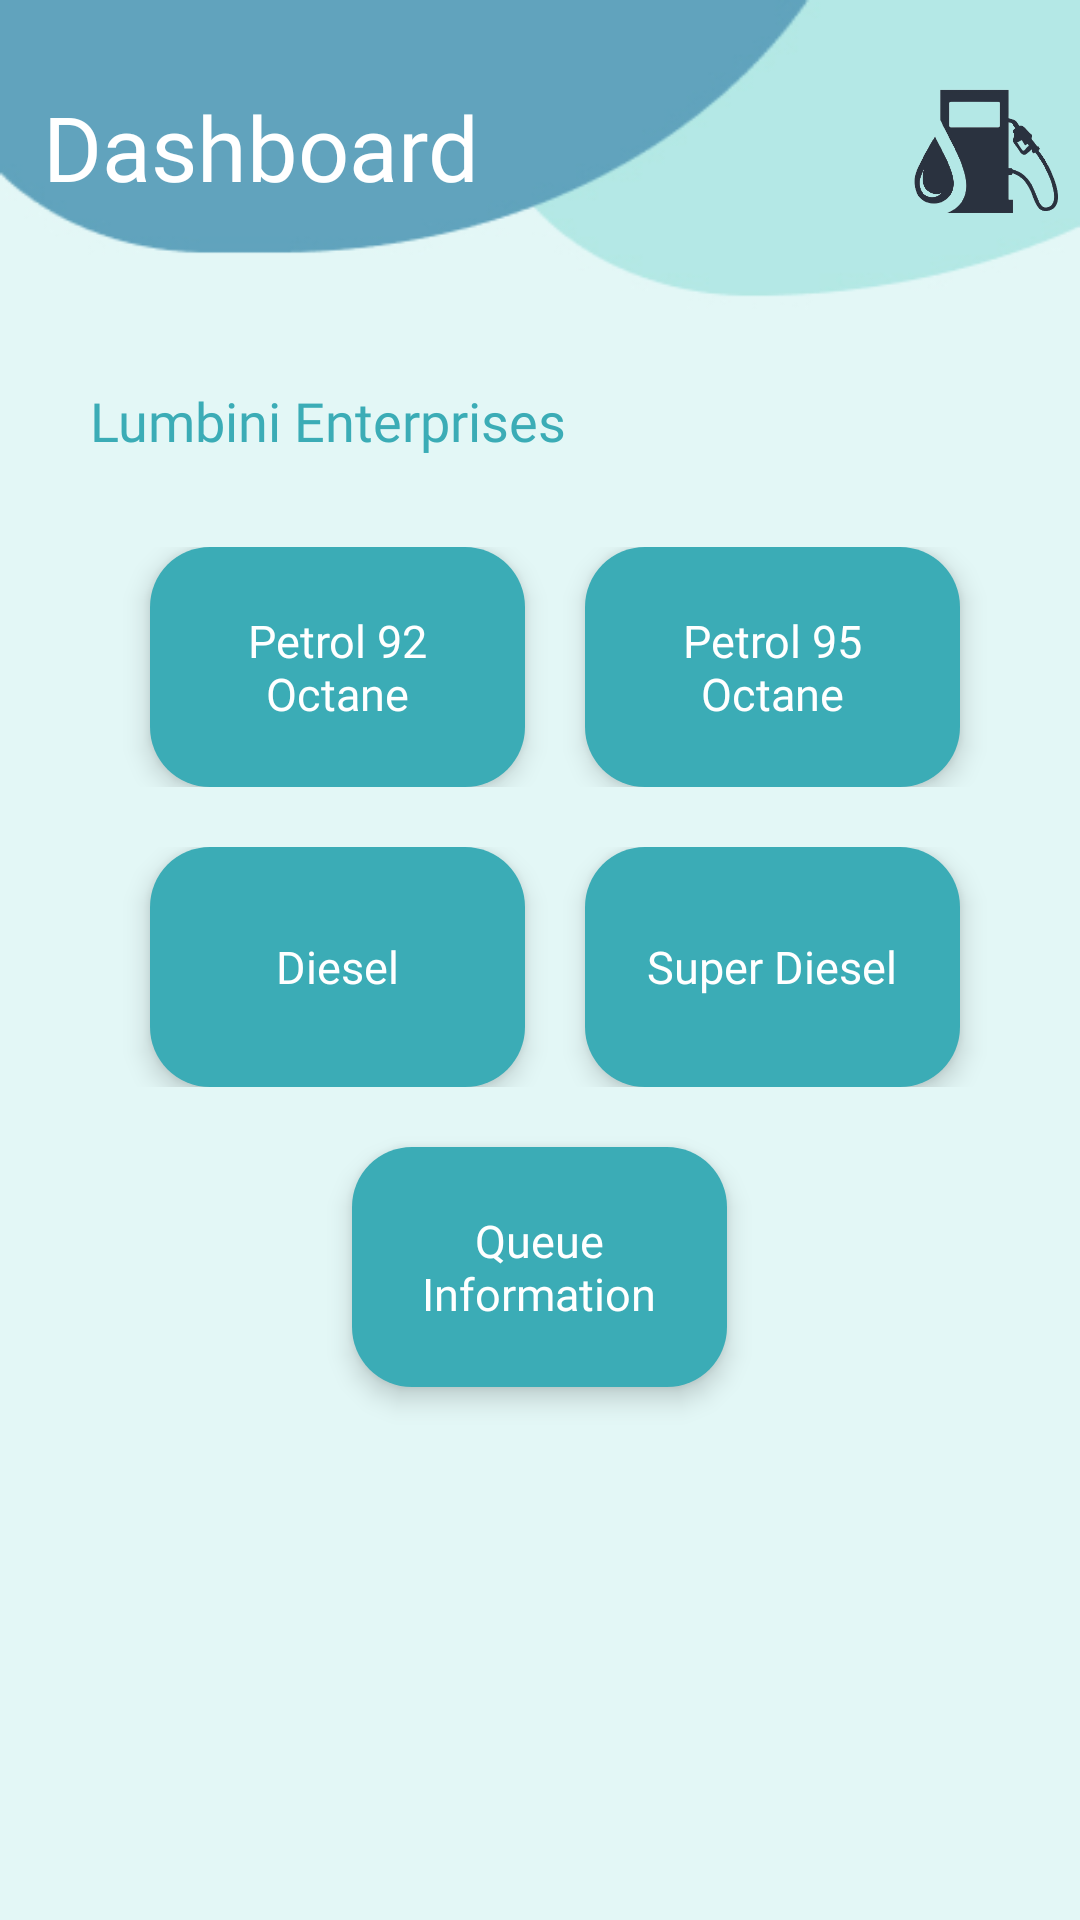

Write the Android layout XML for this screen, with the resource values it uses.
<!-- AndroidManifest.xml: application theme Theme.EAD_Assignment -->
<!-- res/layout/owner_home.xml -->
<?xml version="1.0" encoding="utf-8"?>
<LinearLayout xmlns:android="http://schemas.android.com/apk/res/android"
    xmlns:app="http://schemas.android.com/apk/res-auto"
    xmlns:tools="http://schemas.android.com/tools"
    android:layout_width="match_parent"
    android:layout_height="match_parent"
    tools:context=".Home"
    android:orientation="vertical"
    android:background="@drawable/bg2"
    android:gravity="center_horizontal"
    xmlns:card_view="http://schemas.android.com/apk/res-auto"

    >

    <LinearLayout
        android:layout_width="351dp"
        android:layout_height="wrap_content"

        >

        <TextView
            android:layout_width="249dp"
            android:layout_height="wrap_content"
            android:layout_gravity="center"
            android:layout_marginLeft="10dp"
            android:layout_weight="1"
            android:ellipsize="end"
            android:fontFamily="@font/robotobold"
            android:gravity="left"
            android:maxLines="1"
            android:text="Dashboard"
            android:textColor="@color/white"
            android:textSize="30dp" />


        <ImageView
            android:layout_width="104dp"
            android:layout_height="88dp"
            android:layout_marginLeft="10dp"
            android:layout_marginTop="10dp"
            android:adjustViewBounds="true"
            card_view:srcCompat="@drawable/shed"
            android:paddingLeft="20dp"
            android:layout_marginRight="-15dp"
            />

    </LinearLayout>


    <Space
        android:layout_width="1dp"
        android:layout_height="30dp"/>


    <TextView
        android:layout_width="match_parent"
        android:layout_height="wrap_content"
        android:text="Lumbini Enterprises"
        android:layout_marginLeft="20dp"
        android:textSize="18dp"
        android:textColor="@color/btnGreen"
        android:fontFamily="@font/robotobold"
        android:id="@+id/stationName"/>

    <Space
        android:layout_width="1dp"
        android:layout_height="30dp"/>

    <LinearLayout
        android:layout_width="300dp"
        android:layout_height="wrap_content"
        android:orientation="horizontal">

        <TextView
            android:layout_width="125dp"
            android:layout_height="80dp"
            android:text="Petrol 92 Octane"
            android:layout_marginLeft="20dp"
            android:textSize="15dp"
            android:background="@drawable/btn_dark_small"
            android:textColor="@color/white"
            android:fontFamily="@font/robotomedium"
            android:gravity="center"
            android:padding="20dp"
            android:elevation="5dp"
            android:id="@+id/petrol92btn"/>

        <TextView
            android:layout_width="125dp"
            android:layout_height="80dp"
            android:text="Petrol 95 Octane"
            android:layout_marginLeft="20dp"
            android:textSize="15dp"
            android:background="@drawable/btn_dark_small"
            android:textColor="@color/white"
            android:fontFamily="@font/robotomedium"
            android:gravity="center"
            android:padding="20dp"
            android:elevation="5dp"
            android:id="@+id/petrol95btn"/>

    </LinearLayout>

    <Space
        android:layout_width="1dp"
        android:layout_height="20dp"/>

    <LinearLayout
        android:layout_width="300dp"
        android:layout_height="wrap_content"
        android:orientation="horizontal">

        <TextView
            android:layout_width="125dp"
            android:layout_height="80dp"
            android:text="Diesel"
            android:layout_marginLeft="20dp"
            android:textSize="15dp"
            android:background="@drawable/btn_dark_small"
            android:textColor="@color/white"
            android:fontFamily="@font/robotomedium"
            android:gravity="center"
            android:padding="20dp"
            android:elevation="5dp"
            android:id="@+id/deiselBtn"/>

        <TextView
            android:layout_width="125dp"
            android:layout_height="80dp"
            android:layout_marginLeft="20dp"
            android:background="@drawable/btn_dark_small"
            android:elevation="5dp"
            android:fontFamily="@font/robotomedium"
            android:gravity="center"
            android:padding="20dp"
            android:text="Super Diesel"
            android:textColor="@color/white"
            android:textSize="15dp"
            android:id="@+id/superdeiselBtn"/>

    </LinearLayout>

    <Space
        android:layout_width="1dp"
        android:layout_height="20dp"/>

    <TextView
        android:layout_width="125dp"
        android:layout_height="80dp"
        android:background="@drawable/btn_dark_small"
        android:elevation="5dp"
        android:fontFamily="@font/robotomedium"
        android:gravity="center"
        android:padding="20dp"
        android:text="Queue Information"
        android:textColor="@color/white"
        android:textSize="15dp"
        android:id="@+id/queueInfo"/>

</LinearLayout>
<!-- resources referenced by this layout -->
<resources>
  <color name="btnGreen">#3BACB6</color>
  <color name="white">#FFFFFFFF</color>
  <!-- drawable bg2: jpg bitmap (drawable-xhdpi, 17407 bytes) -->
  <!-- drawable btn_dark_small (drawable-xhdpi) -->
  <?xml version="1.0" encoding="utf-8"?>
  <shape xmlns:android="http://schemas.android.com/apk/res/android" android:shape="rectangle">
  
  
      <solid android:color="@color/btnGreen" />
      <corners
          android:radius="20dp"/>
  
  </shape>
  <!-- drawable shed: png bitmap (drawable-xhdpi, 32569 bytes) -->
  <style name="Theme.EAD_Assignment" parent="Theme.MaterialComponents.DayNight.NoActionBar">
          
          <item name="colorPrimary">@color/purple_500</item>
          <item name="colorPrimaryVariant">@color/purple_700</item>
          <item name="colorOnPrimary">@color/white</item>
          
          <item name="colorSecondary">@color/teal_200</item>
          <item name="colorSecondaryVariant">@color/teal_700</item>
          <item name="colorOnSecondary">@color/black</item>
          
          <item name="android:statusBarColor" tools:targetApi="l">?attr/colorPrimaryVariant</item>
          
      </style>
  <color name="purple_500">#FF6200EE</color>
  <color name="purple_700">#FF3700B3</color>
  <color name="teal_200">#FF03DAC5</color>
  <color name="teal_700">#FF018786</color>
  <color name="black">#FF000000</color>
</resources>
